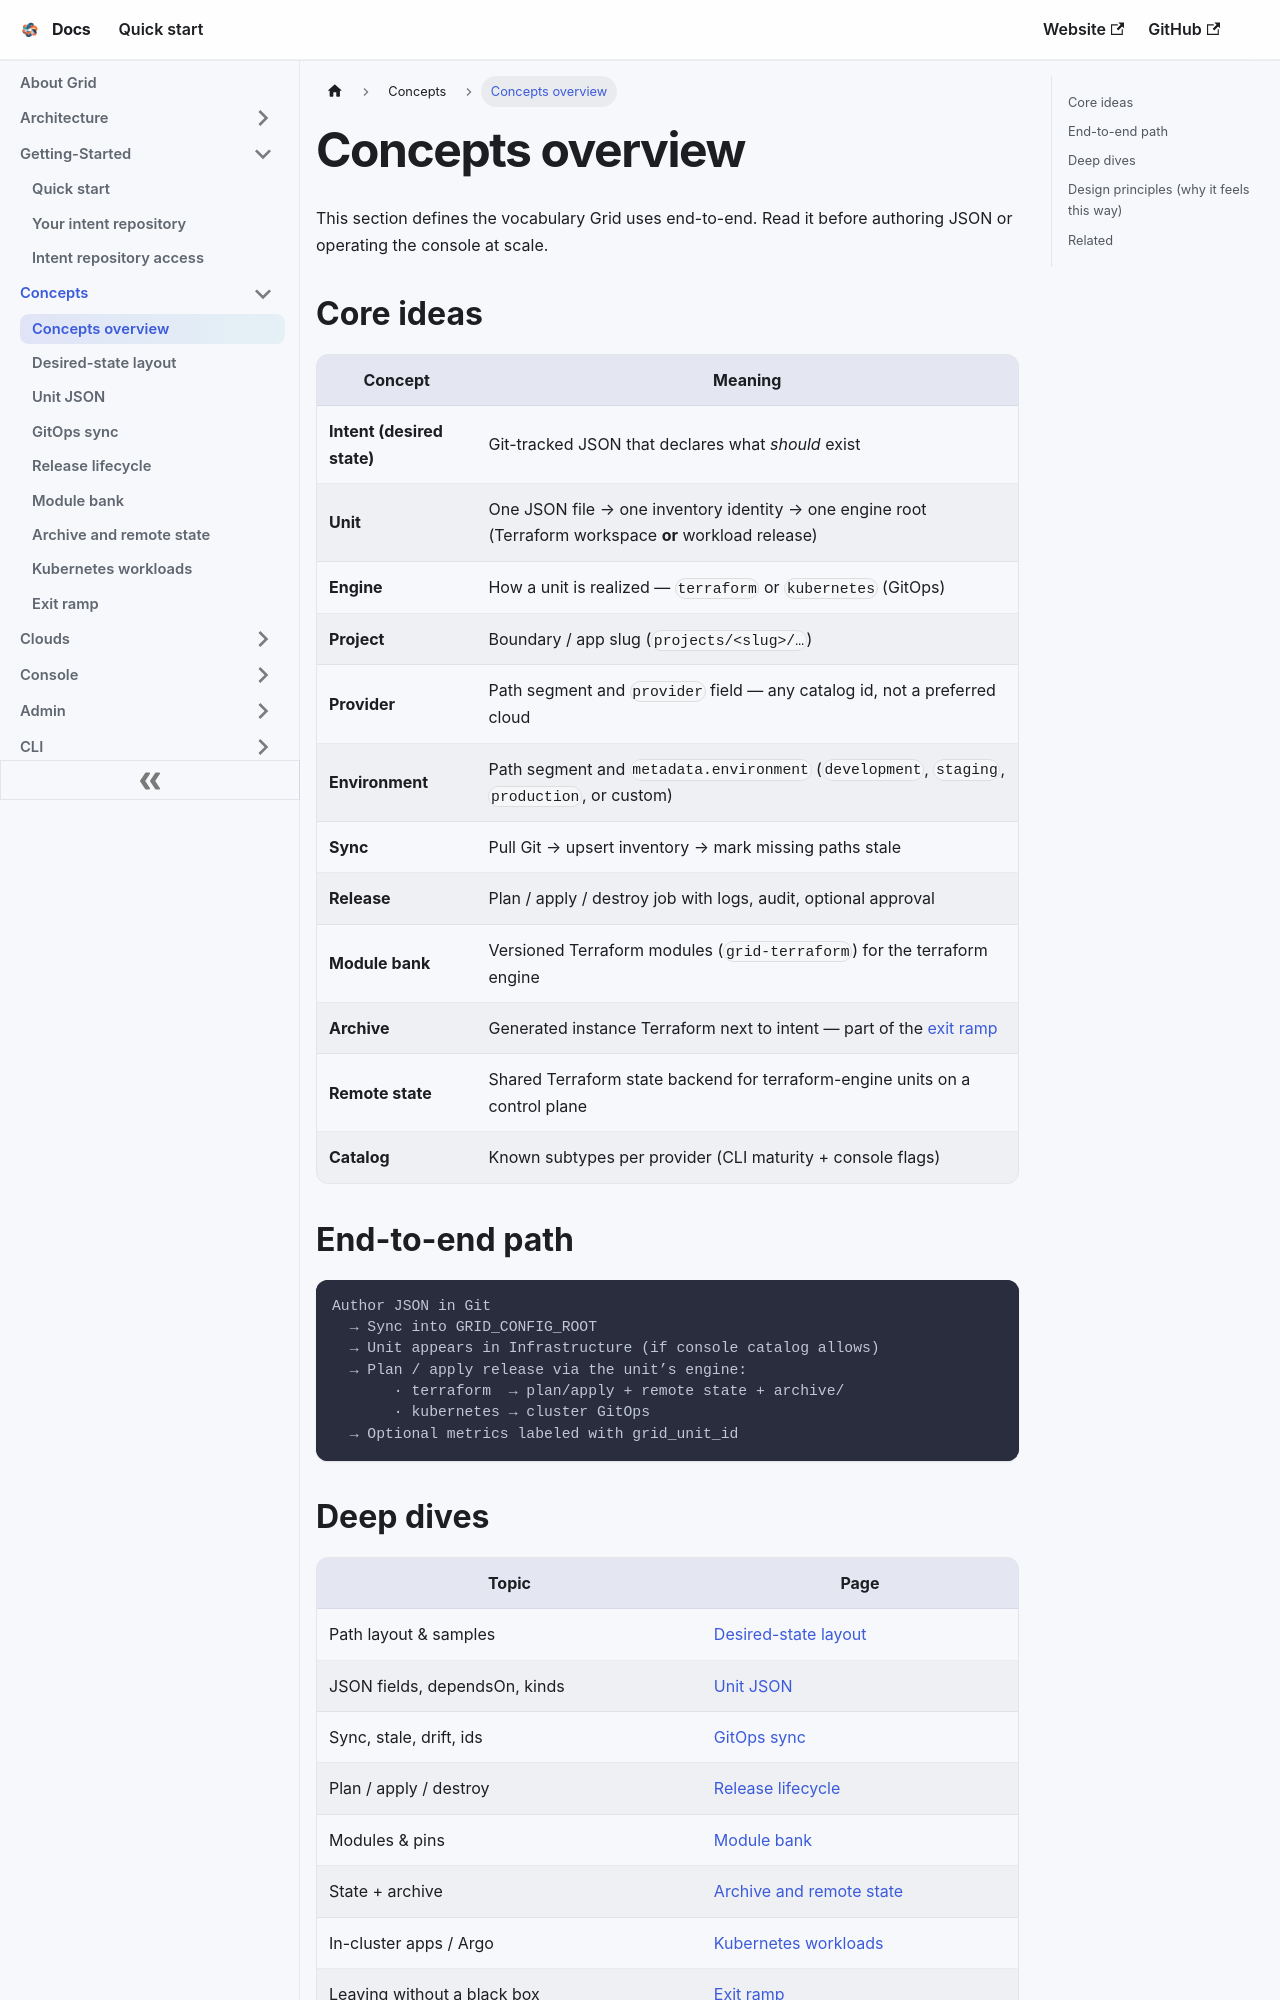

repository: gridplatform/doc · page: Concepts/Overview.html · generator: docusaurus

---
title: Concepts overview
---

# Concepts overview

This section defines the vocabulary Grid uses end-to-end. Read it before authoring JSON or operating the console at scale.

## Core ideas

| Concept | Meaning |
|---------|---------|
| **Intent (desired state)** | Git-tracked JSON that declares what *should* exist |
| **Unit** | One JSON file → one inventory identity → one engine root (Terraform workspace **or** workload release) |
| **Engine** | How a unit is realized — `terraform` or `kubernetes` (GitOps) |
| **Project** | Boundary / app slug (`projects/<slug>/…`) |
| **Provider** | Path segment and `provider` field — any catalog id, not a preferred cloud |
| **Environment** | Path segment and `metadata.environment` (`development`, `staging`, `production`, or custom) |
| **Sync** | Pull Git → upsert inventory → mark missing paths stale |
| **Release** | Plan / apply / destroy job with logs, audit, optional approval |
| **Module bank** | Versioned Terraform modules (`grid-terraform`) for the terraform engine |
| **Archive** | Generated instance Terraform next to intent — part of the [exit ramp](./Exit_Ramp.md) |
| **Remote state** | Shared Terraform state backend for terraform-engine units on a control plane |
| **Catalog** | Known subtypes per provider (CLI maturity + console flags) |

## End-to-end path

```text
Author JSON in Git
  → Sync into GRID_CONFIG_ROOT
  → Unit appears in Infrastructure (if console catalog allows)
  → Plan / apply release via the unit’s engine:
       · terraform  → plan/apply + remote state + archive/
       · kubernetes → cluster GitOps
  → Optional metrics labeled with grid_unit_id
```
